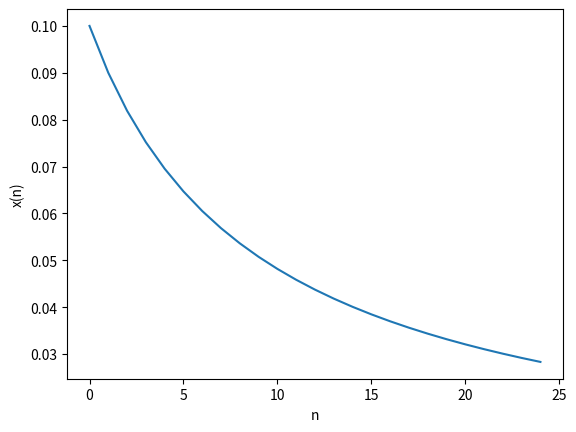

The matplotlib source for this figure:
import matplotlib.pyplot as plt

def recursive_func(x, n):
    if n == 0:
        return [x]
    else:
        x_prev = recursive_func(x, n-1)[-1]
        x_n = x_prev * (1 - x_prev)
        return recursive_func(x, n-1) + [x_n]

x_values = recursive_func(0.1, 24)

plt.plot(list(range(25)), x_values)
plt.xlabel('n')
plt.ylabel('x(n)')
plt.show()

# Fiecare funcție se va trasa în parte
